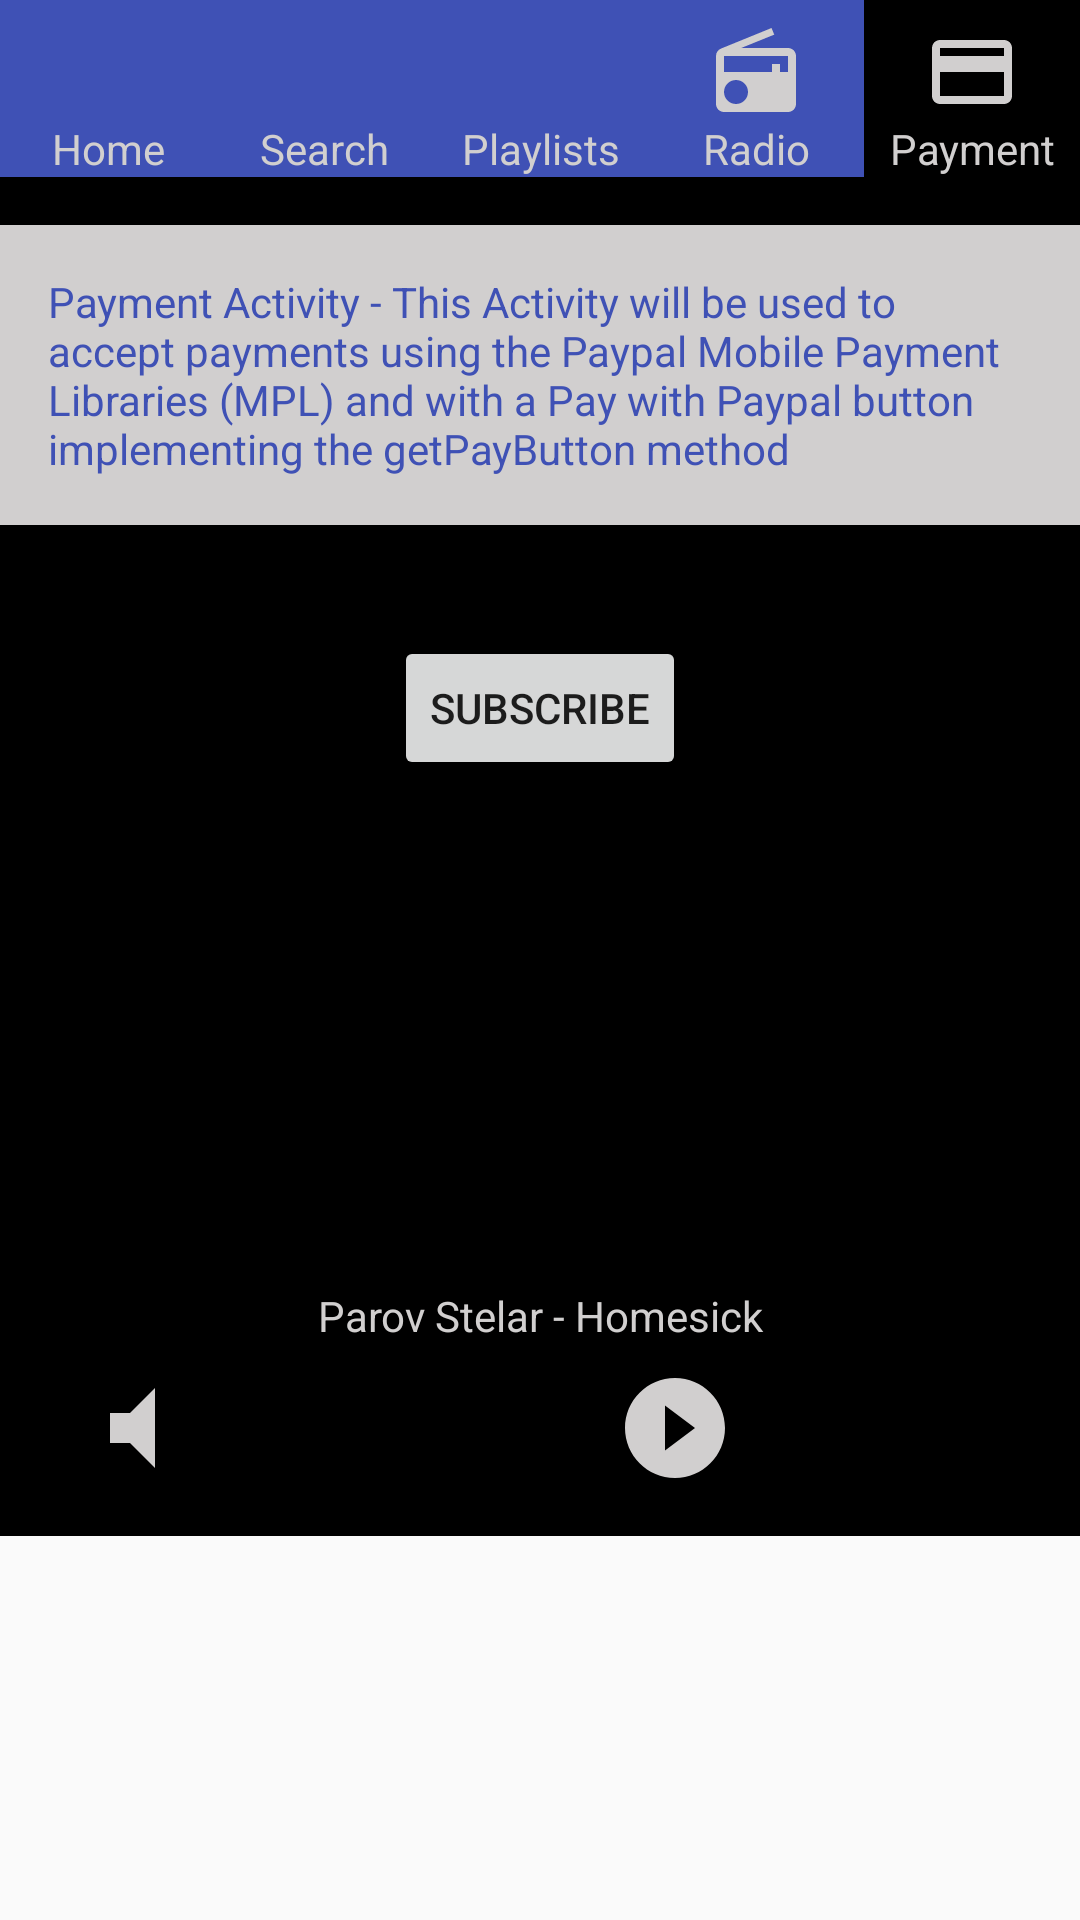

The Android layout XML behind this screen, and the referenced resources:
<!-- AndroidManifest.xml: application theme AppTheme -->
<!-- res/layout/activity_payment.xml -->
<?xml version="1.0" encoding="utf-8"?>
<ScrollView xmlns:android="http://schemas.android.com/apk/res/android"
    xmlns:tools="http://schemas.android.com/tools"
    android:layout_width="match_parent"
    android:layout_height="match_parent"
    tools:context="com.example.musicplayerfinal.MainActivity">

    <RelativeLayout
        android:layout_width="match_parent"
        android:layout_height="512dp"
        android:background="@color/colorBack">

        <LinearLayout
            android:layout_width="match_parent"
            android:layout_height="match_parent"
            android:orientation="vertical"
            android:id="@+id/linearLayout">

            <LinearLayout
                android:layout_width="match_parent"
                android:layout_height="@dimen/menu"
                android:orientation="horizontal">

                <ImageView
                    android:id="@+id/homeImage"
                    style="@style/MenuIcon"
                    android:src="@drawable/ic_home_black_24dp" />

                <ImageView
                    android:id="@+id/searchImage"
                    style="@style/MenuIcon"
                    android:src="@drawable/ic_search_black_24dp" />

                <ImageView
                    android:id="@+id/playlistsImage"
                    style="@style/MenuIcon"
                    android:src="@drawable/ic_list_black_24dp" />

                <ImageView
                    android:id="@+id/radioImage"
                    style="@style/MenuIcon"
                    android:src="@drawable/ic_radio_black_24dp" />

                <ImageView
                    android:id="@+id/cardImage"
                    style="@style/MenuIconClicked"
                    android:src="@drawable/ic_credit_card_black_24dp"/>

            </LinearLayout>

            <LinearLayout
                android:layout_width="match_parent"
                android:layout_height="wrap_content"
                android:orientation="horizontal">

                <TextView
                    android:id="@+id/home"
                    style="@style/MenuText"
                    android:text="@string/home" />

                <TextView
                    android:id="@+id/search"
                    style="@style/MenuText"
                    android:text="@string/search" />

                <TextView
                    android:id="@+id/playlists"
                    style="@style/MenuText"
                    android:text="@string/playlists" />

                <TextView
                    android:id="@+id/radio"
                    style="@style/MenuText"
                    android:text="@string/radio" />
                <TextView
                    android:id="@+id/card"
                    style="@style/MenuTextClicked"
                    android:text="@string/creditcard_buy"/>
            </LinearLayout>
            <LinearLayout
                android:layout_width="match_parent"
                android:layout_height="wrap_content"
                android:background="@color/colorBack"
                android:gravity="center"
                android:orientation="vertical"
                android:paddingTop="@dimen/activity_vertical_margin">

                <TextView
                    android:layout_width="match_parent"
                    android:layout_height="wrap_content"
                    android:background="@color/colorIcon"
                    android:padding="@dimen/activity_vertical_margin"
                    android:text="@string/desc_pay"
                    android:textColor="@color/colorPrimary" />

            </LinearLayout>
        </LinearLayout>

        <LinearLayout
            android:layout_width="match_parent"
            android:layout_height="wrap_content"
            android:layout_alignParentBottom="true"
            android:orientation="vertical"
            android:paddingBottom="@dimen/activity_vertical_margin">

            <TextView
                android:layout_width="match_parent"
                android:layout_height="wrap_content"
                android:gravity="center"
                android:paddingBottom="@dimen/padd"
                android:text="@string/currentlyplaying"
                android:textColor="@color/colorIcon" />

            <LinearLayout
                android:layout_width="match_parent"
                android:layout_height="wrap_content"
                android:orientation="horizontal">

                <ImageView
                    style="@style/Player"
                    android:src="@drawable/ic_volume_mute_black_24dp" />

                <ImageView
                    style="@style/Player"
                    android:src="@drawable/ic_skip_previous_black_24dp" />

                <ImageView
                    style="@style/Player"
                    android:src="@drawable/ic_play_circle_filled_black_24dp" />

                <ImageView
                    style="@style/Player"
                    android:src="@drawable/ic_skip_next_black_24dp" />

            </LinearLayout>
        </LinearLayout>

        <Button
            android:id="@+id/paywithpaypal"
            android:layout_width="wrap_content"
            android:layout_height="wrap_content"
            android:layout_below="@+id/linearLayout"
            android:layout_centerHorizontal="true"
            android:layout_marginTop="37dp"
            android:text="@string/paywithpaypal" />
    </RelativeLayout>
</ScrollView>
<!-- resources referenced by this layout -->
<resources>
  <color name="colorBack">#000000</color>
  <color name="colorIcon">#d1cfcf</color>
  <color name="colorPrimary">#3F51B5</color>
  <dimen name="activity_vertical_margin">16dp</dimen>
  <dimen name="menu">40dp</dimen>
  <dimen name="padd">8dp</dimen>
  <!-- drawable ic_play_circle_filled_black_24dp (drawable) -->
  <vector xmlns:android="http://schemas.android.com/apk/res/android"
          android:width="24dp"
          android:height="24dp"
          android:viewportWidth="24.0"
          android:viewportHeight="24.0">
      <path
          android:fillColor="@color/colorIcon"
          android:pathData="M12,2C6.48,2 2,6.48 2,12s4.48,10 10,10 10,-4.48 10,-10S17.52,2 12,2zM10,16.5v-9l6,4.5 -6,4.5z"/>
  </vector>
  <!-- drawable ic_volume_mute_black_24dp (drawable) -->
  <vector xmlns:android="http://schemas.android.com/apk/res/android"
          android:width="24dp"
          android:height="24dp"
          android:viewportWidth="24.0"
          android:viewportHeight="24.0">
      <path
          android:fillColor="@color/colorIcon"
          android:pathData="M7,9v6h4l5,5V4l-5,5H7z"/>
  </vector>
  <string name="creditcard_buy">Payment</string>
  <string name="currentlyplaying">Parov Stelar - Homesick</string>
  <string name="desc_pay">Payment Activity - This Activity will be used to accept payments using the Paypal Mobile Payment Libraries (MPL) and with a Pay with Paypal button implementing the getPayButton method</string>
  <string name="home">Home</string>
  <string name="paywithpaypal">Subscribe</string>
  <string name="playlists">Playlists</string>
  <string name="radio">Radio</string>
  <string name="search">Search</string>
  <style name="MenuIcon">
          <item name="android:layout_width">@dimen/zero</item>
          <item name="android:layout_height">@dimen/icon</item>
          <item name="android:layout_weight">1</item>
          <item name="android:background">@color/colorPrimary</item>
          <item name="android:paddingTop">@dimen/padd</item>
      </style>
  <style name="MenuIconClicked">
          <item name="android:layout_width">@dimen/zero</item>
          <item name="android:layout_height">@dimen/icon</item>
          <item name="android:layout_weight">1</item>
          <item name="android:background">@color/colorBack</item>
          <item name="android:paddingTop">@dimen/padd</item>
      </style>
  <style name="MenuText">
          <item name="android:layout_width">@dimen/zero</item>
          <item name="android:layout_height">wrap_content</item>
          <item name="android:layout_weight">1</item>
          <item name="android:background">@color/colorPrimary</item>
          <item name="android:gravity">center</item>
          <item name="android:textColor">@color/colorIcon</item>
      </style>
  <style name="MenuTextClicked">
          <item name="android:layout_width">@dimen/zero</item>
          <item name="android:layout_height">wrap_content</item>
          <item name="android:layout_weight">1</item>
          <item name="android:background">@color/colorBack</item>
          <item name="android:gravity">center</item>
          <item name="android:textColor">@color/colorIcon</item>
      </style>
  <style name="Player">
          <item name="android:layout_width">@dimen/zero</item>
          <item name="android:layout_height">@dimen/icon</item>
          <item name="android:layout_weight">1</item>
      </style>
  <style name="AppTheme" parent="Theme.AppCompat.Light.DarkActionBar">
          
          <item name="colorPrimary">@color/colorPrimary</item>
          <item name="colorPrimaryDark">@color/colorPrimaryDark</item>
          <item name="colorAccent">@color/colorAccent</item>
      </style>
  <dimen name="zero">0dp</dimen>
  <dimen name="icon">40dp</dimen>
  <color name="colorPrimaryDark">#303F9F</color>
  <color name="colorAccent">#FF4081</color>
</resources>
